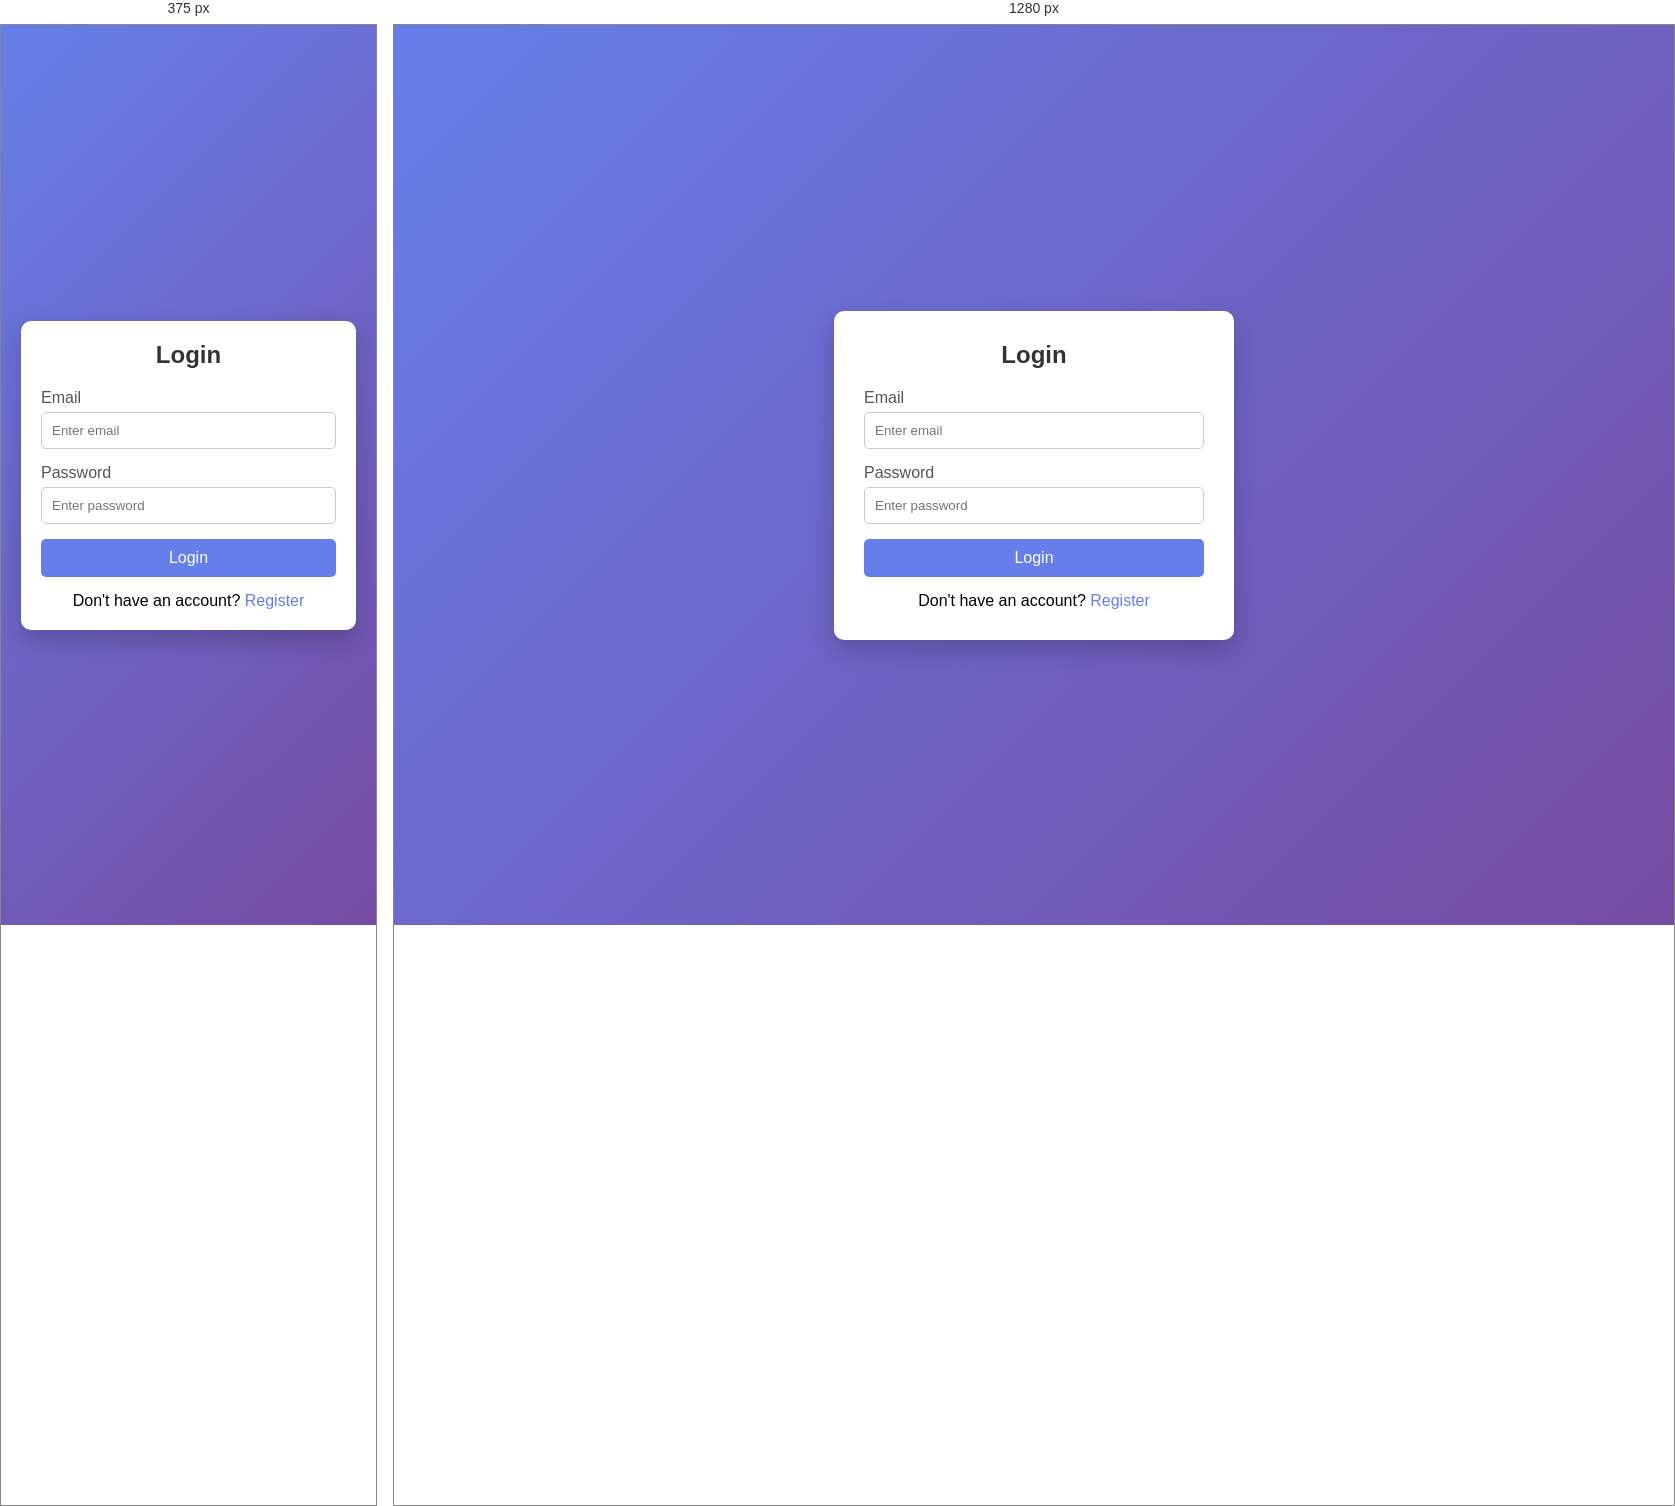
Rendered at 375 px and 1280 px, left to right.

<!-- file: login.html -->
<!DOCTYPE html>
<html lang="en">
<head>
  <meta charset="UTF-8" />
  <meta name="viewport" content="width=device-width, initial-scale=1.0" />
  <title>Login Page</title>
  <link rel="stylesheet" href="styles.css" />
</head>
<body>

  <div class="login-container">
    <form class="login-box">
      <h2>Login</h2>

      <div class="input-group">
        <label>Email</label>
        <input type="email" placeholder="Enter email" required />
      </div>

      <div class="input-group">
        <label>Password</label>
        <input type="password" placeholder="Enter password" required />
      </div>

      <button type="submit">Login</button>

      <p class="register">
        Don't have an account? <a href="./signup.html">Register</a>
      </p>
    </form>
  </div>

</body>
</html>


/* @media block from styles.css */
@media (max-width: 480px) {
  .login-box {
    padding: 20px;
  }
}